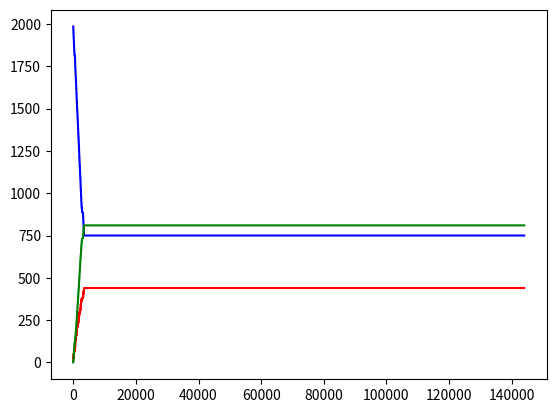

Write Python code to recreate this figure.
import numpy as np
import random
import matplotlib.pyplot as plt


def calculate_points(I_0, N, T, timestep, beta, gamma):
    S = [N - I_0]
    I = [I_0]
    R = [0]
    for i in range(1, T, timestep):
        Sprime = S[-1]
        Iprime = I[-1]
        r = random.uniform(0, 1)
        p = (beta * (S[-1] * I[-1]) / N) * timestep
        p %= 1
        q = gamma * I[-1] * timestep
        q %= 1
        if r < p:
            Sprime -= 1
            Iprime += 1
        elif r < p + q:
            Iprime -= 1
        Rprime = N - Sprime - Iprime
        S.append(Sprime)
        I.append(Iprime)
        R.append(Rprime)
    return (S, I, R)


N = 2000
I_0 = 15
beta = 0.6
gamma = 0.3
T = 100 * 24 * 60  # 100 days in seconds
timestep = 1
S, I, R = calculate_points(I_0, N, T, timestep, beta, gamma)
Trange = np.arange(0, T, timestep)
plt.plot(Trange, S, color="b")
plt.plot(Trange, I, color="r")
plt.plot(Trange, R, color="g")
plt.show()
